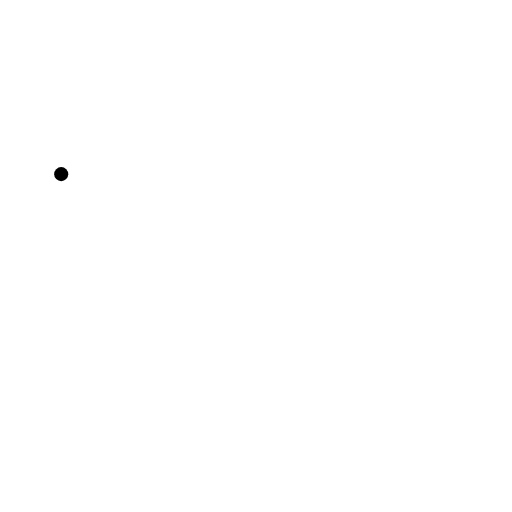
t = 0.00 s
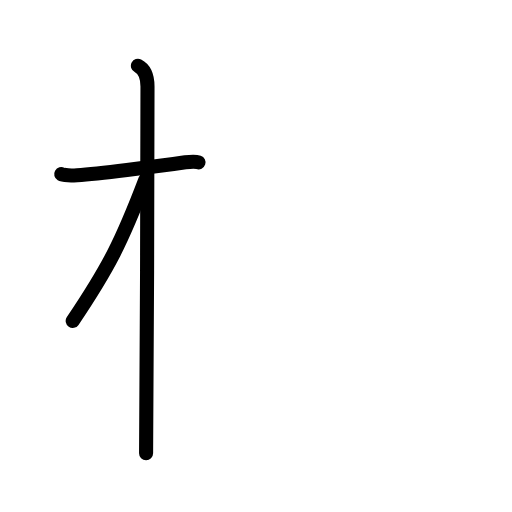
t = 2.80 s
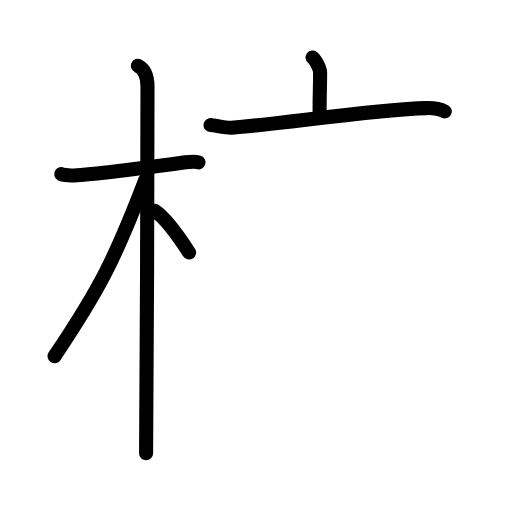
t = 5.60 s
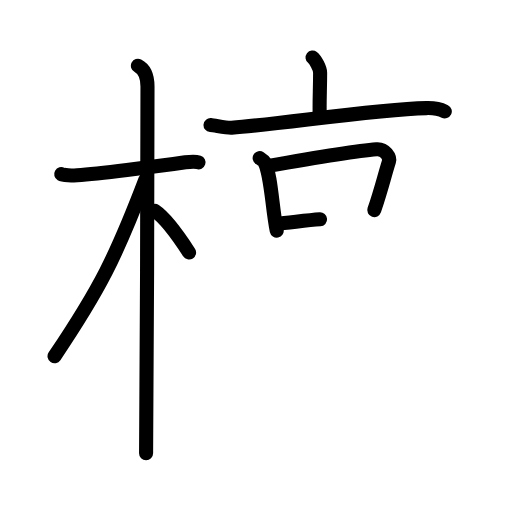
t = 8.40 s
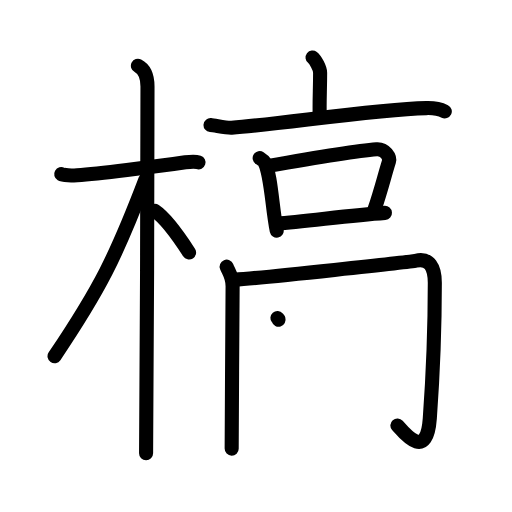
t = 11.20 s
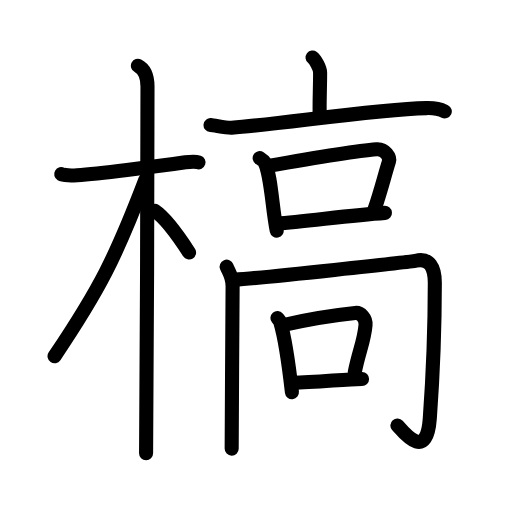
t = 14.00 s

The animated SVG that drew these frames (rendered in a browser with its animation timeline set to each time). Animation: 43 SMIL elements (animate=43); one cycle of 14.00 s.

<?xml version="1.0" encoding="UTF-8"?>
<!--
AniKanjiVG is licensed by CC-BY-SA Paul C. Sommerhoff (https://bitbucket.org/sommerhoff/anikanjivg).
AniKanjiVG uses KanjiVG which is licensed by CC-BY-SA Ulrich Apel (http://kanjivg.tagaini.net).
See also http://creativecommons.org/licenses/by-sa/3.0/
-->
<svg xmlns:kvg='http://kanjivg.tagaini.net' xmlns='http://www.w3.org/2000/svg' width='109' height='109' viewBox='0 0 109 109' style='fill:none;stroke:#000000;stroke-width:3;stroke-linecap:round;stroke-linejoin:round;' id="kvg:kanji_069c1"><g id="kvg:069c1" kvg:element="槁"><g id="kvg:069c1-g1" kvg:element="木" kvg:position="left" kvg:radical="general"><path id="kvg:069c1-s1" kvg:type="㇐" d="M13.03,37.07c0.35,0.2,2.45,0.33,3.39,0.26c4.05-0.33,16.54-1.79,23.04-2.77c0.94-0.14,2.21-0.2,2.8,0"><animate attributeName="d" begin="0.0s" dur="0.3333333333333333s" from="M13.03,37.07C13.03,37.07,13.03,37.07,13.03,37.07" to="M13.03,37.07c0.35,0.2,2.45,0.33,3.39,0.26" />
<animate attributeName="d" begin="0.3333333333333333s" dur="0.3333333333333333s" from="M13.03,37.07c0.35,0.2,2.45,0.33,3.39,0.26c0,0,0,0,0,0,0" to="M13.03,37.07c0.35,0.2,2.45,0.33,3.39,0.26c4.05-0.33,16.54-1.79,23.04-2.77" />
<animate attributeName="d" begin="0.6666666666666666s" dur="0.3333333333333333s" from="M13.03,37.07c0.35,0.2,2.45,0.33,3.39,0.26c4.05-0.33,16.54-1.79,23.04-2.77c0,0,0,0,0,0,0" to="M13.03,37.07c0.35,0.2,2.45,0.33,3.39,0.26c4.05-0.33,16.54-1.79,23.04-2.77c0.94-0.14,2.21-0.2,2.8,0" />
</path>
<path id="kvg:069c1-s2" kvg:type="㇑" d="M29.36,14c0.91,0.47,2.04,1.5,2.04,4.42c0,0.95-0.12,72.25-0.3,78.08"><animate attributeName="d" begin="1.0s" dur="0.5s" from="M29.36,14C29.36,14,29.36,14,29.36,14" to="M29.36,14c0.91,0.47,2.04,1.5,2.04,4.42" />
<animate attributeName="d" begin="1.5s" dur="0.5s" from="M29.36,14c0.91,0.47,2.04,1.5,2.04,4.42c0,0,0,0,0,0,0" to="M29.36,14c0.91,0.47,2.04,1.5,2.04,4.42c0,0.95-0.12,72.25-0.3,78.08" />
<animate attributeName="d" begin="0s" dur="1.0s" from="M-100,-100" to="M-100,-100" />
</path>
<path id="kvg:069c1-s3" kvg:type="㇒" d="M30.94,38.28c-6.23,16.34-9.69,23.25-19.33,37.56"><animate attributeName="d" begin="2.0s" dur="1.0s" from="M30.94,38.28C30.94,38.28,30.94,38.28,30.94,38.28" to="M30.94,38.28c-6.23,16.34-9.69,23.25-19.33,37.56" />
<animate attributeName="d" begin="0s" dur="2.0s" from="M-100,-100" to="M-100,-100" />
</path>
<path id="kvg:069c1-s4" kvg:type="㇔/㇏" d="M32.97,44.9c2.37,1.59,5.28,5.76,7.28,8.85"><animate attributeName="d" begin="3.0s" dur="1.0s" from="M32.97,44.9C32.97,44.9,32.97,44.9,32.97,44.9" to="M32.97,44.9c2.37,1.59,5.28,5.76,7.28,8.85" />
<animate attributeName="d" begin="0s" dur="3.0s" from="M-100,-100" to="M-100,-100" />
</path>
</g>
<g id="kvg:069c1-g2" kvg:element="高" kvg:position="right"><g id="kvg:069c1-g3" kvg:position="top"><g id="kvg:069c1-g4" kvg:element="亠"><path id="kvg:069c1-s5" kvg:type="㇑a" d="M66.54,12.25c0.61,0.47,1.61,2.29,1.61,3.22c0,3.45-0.19,6.54-0.08,9.46"><animate attributeName="d" begin="4.0s" dur="0.5s" from="M66.54,12.25C66.54,12.25,66.54,12.25,66.54,12.25" to="M66.54,12.25c0.61,0.47,1.61,2.29,1.61,3.22" />
<animate attributeName="d" begin="4.5s" dur="0.5s" from="M66.54,12.25c0.61,0.47,1.61,2.29,1.61,3.22c0,0,0,0,0,0,0" to="M66.54,12.25c0.61,0.47,1.61,2.29,1.61,3.22c0,3.45-0.19,6.54-0.08,9.46" />
<animate attributeName="d" begin="0s" dur="4.0s" from="M-100,-100" to="M-100,-100" />
</path>
<path id="kvg:069c1-s6" kvg:type="㇐" d="M44.82,26.63c1.06,0.1,3.46,0.64,4.49,0.56c10.84-0.82,30.17-3.88,41.45-4.18c1.74-0.05,2.63,0.05,3.93,0.71"><animate attributeName="d" begin="5.0s" dur="0.3333333333333333s" from="M44.82,26.63C44.82,26.63,44.82,26.63,44.82,26.63" to="M44.82,26.63c1.06,0.1,3.46,0.64,4.49,0.56" />
<animate attributeName="d" begin="5.333333333333333s" dur="0.3333333333333333s" from="M44.82,26.63c1.06,0.1,3.46,0.64,4.49,0.56c0,0,0,0,0,0,0" to="M44.82,26.63c1.06,0.1,3.46,0.64,4.49,0.56c10.84-0.82,30.17-3.88,41.45-4.18" />
<animate attributeName="d" begin="5.666666666666667s" dur="0.3333333333333333s" from="M44.82,26.63c1.06,0.1,3.46,0.64,4.49,0.56c10.84-0.82,30.17-3.88,41.45-4.18c0,0,0,0,0,0,0" to="M44.82,26.63c1.06,0.1,3.46,0.64,4.49,0.56c10.84-0.82,30.17-3.88,41.45-4.18c1.74-0.05,2.63,0.05,3.93,0.71" />
<animate attributeName="d" begin="0s" dur="5.0s" from="M-100,-100" to="M-100,-100" />
</path>
</g>
<g id="kvg:069c1-g5" kvg:element="口"><path id="kvg:069c1-s7" kvg:type="㇑" d="M55.28,33.67c0.41,0.27,0.84,0.49,1.02,0.82c1.43,2.63,1.63,9.89,2.61,14.61"><animate attributeName="d" begin="6.0s" dur="0.5s" from="M55.28,33.67C55.28,33.67,55.28,33.67,55.28,33.67" to="M55.28,33.67c0.41,0.27,0.84,0.49,1.02,0.82" />
<animate attributeName="d" begin="6.5s" dur="0.5s" from="M55.28,33.67c0.41,0.27,0.84,0.49,1.02,0.82c0,0,0,0,0,0,0" to="M55.28,33.67c0.41,0.27,0.84,0.49,1.02,0.82c1.43,2.63,1.63,9.89,2.61,14.61" />
<animate attributeName="d" begin="0s" dur="6.0s" from="M-100,-100" to="M-100,-100" />
</path>
<path id="kvg:069c1-s8" kvg:type="㇕b" d="M56.87,35.36c8.63-1.52,18.37-3.2,23.31-3.59c1.81-0.14,2.89,1.74,2.64,2.56c-1.07,3.41-1.55,5.7-3.14,10.4"><animate attributeName="d" begin="7.0s" dur="0.3333333333333333s" from="M56.87,35.36C56.87,35.36,56.87,35.36,56.87,35.36" to="M56.87,35.36c8.63-1.52,18.37-3.2,23.31-3.59" />
<animate attributeName="d" begin="7.333333333333333s" dur="0.3333333333333333s" from="M56.87,35.36c8.63-1.52,18.37-3.2,23.31-3.59c0,0,0,0,0,0,0" to="M56.87,35.36c8.63-1.52,18.37-3.2,23.31-3.59c1.81-0.14,2.89,1.74,2.64,2.56" />
<animate attributeName="d" begin="7.666666666666667s" dur="0.3333333333333333s" from="M56.87,35.36c8.63-1.52,18.37-3.2,23.31-3.59c1.81-0.14,2.89,1.74,2.64,2.56c0,0,0,0,0,0,0" to="M56.87,35.36c8.63-1.52,18.37-3.2,23.31-3.59c1.81-0.14,2.89,1.74,2.64,2.56c-1.07,3.41-1.55,5.7-3.14,10.4" />
<animate attributeName="d" begin="0s" dur="7.0s" from="M-100,-100" to="M-100,-100" />
</path>
<path id="kvg:069c1-s9" kvg:type="㇐b" d="M58.93,47.6c5.73-0.36,15.16-1.73,23.02-2.28"><animate attributeName="d" begin="8.0s" dur="1.0s" from="M58.93,47.6C58.93,47.6,58.93,47.6,58.93,47.6" to="M58.93,47.6c5.73-0.36,15.16-1.73,23.02-2.28" />
<animate attributeName="d" begin="0s" dur="8.0s" from="M-100,-100" to="M-100,-100" />
</path>
</g>
</g>
<g id="kvg:069c1-g6" kvg:position="bottom"><g id="kvg:069c1-g7" kvg:element="冂"><path id="kvg:069c1-s10" kvg:type="㇑" d="M48.25,56.77c0.47,1.16,1.27,2.05,1.27,4.15c0,5.84-0.2,26.34-0.2,34.59"><animate attributeName="d" begin="9.0s" dur="0.5s" from="M48.25,56.77C48.25,56.77,48.25,56.77,48.25,56.77" to="M48.25,56.77c0.47,1.16,1.27,2.05,1.27,4.15" />
<animate attributeName="d" begin="9.5s" dur="0.5s" from="M48.25,56.77c0.47,1.16,1.27,2.05,1.27,4.15c0,0,0,0,0,0,0" to="M48.25,56.77c0.47,1.16,1.27,2.05,1.27,4.15c0,5.84-0.2,26.34-0.2,34.59" />
<animate attributeName="d" begin="0s" dur="9.0s" from="M-100,-100" to="M-100,-100" />
</path>
<path id="kvg:069c1-s11" kvg:type="㇆a" d="M49.93,59.55c6.42-0.46,37.4-3.76,38.58-4.04c2.92-0.7,4.06,1.46,4.06,4.7c0,10.28-0.32,18.53-1.07,28.87c-0.65,8.89-5,3.67-6.9,1.5"><animate attributeName="d" begin="10.0s" dur="0.25s" from="M49.93,59.55C49.93,59.55,49.93,59.55,49.93,59.55" to="M49.93,59.55c6.42-0.46,37.4-3.76,38.58-4.04" />
<animate attributeName="d" begin="10.25s" dur="0.25s" from="M49.93,59.55c6.42-0.46,37.4-3.76,38.58-4.04c0,0,0,0,0,0,0" to="M49.93,59.55c6.42-0.46,37.4-3.76,38.58-4.04c2.92-0.7,4.06,1.46,4.06,4.7" />
<animate attributeName="d" begin="10.5s" dur="0.25s" from="M49.93,59.55c6.42-0.46,37.4-3.76,38.58-4.04c2.92-0.7,4.06,1.46,4.06,4.7c0,0,0,0,0,0,0" to="M49.93,59.55c6.42-0.46,37.4-3.76,38.58-4.04c2.92-0.7,4.06,1.46,4.06,4.7c0,10.28-0.32,18.53-1.07,28.87" />
<animate attributeName="d" begin="10.75s" dur="0.25s" from="M49.93,59.55c6.42-0.46,37.4-3.76,38.58-4.04c2.92-0.7,4.06,1.46,4.06,4.7c0,10.28-0.32,18.53-1.07,28.87c0,0,0,0,0,0,0" to="M49.93,59.55c6.42-0.46,37.4-3.76,38.58-4.04c2.92-0.7,4.06,1.46,4.06,4.7c0,10.28-0.32,18.53-1.07,28.87c-0.65,8.89-5,3.67-6.9,1.5" />
<animate attributeName="d" begin="0s" dur="10.0s" from="M-100,-100" to="M-100,-100" />
</path>
</g>
<g id="kvg:069c1-g8" kvg:element="口"><path id="kvg:069c1-s12" kvg:type="㇑" d="M59.06,67.7c0.25,0.29,0.5,0.53,0.61,0.89c0.86,2.87,1.89,9.76,2.48,14.9"><animate attributeName="d" begin="11.0s" dur="0.5s" from="M59.06,67.7C59.06,67.7,59.06,67.7,59.06,67.7" to="M59.06,67.7c0.25,0.29,0.5,0.53,0.61,0.89" />
<animate attributeName="d" begin="11.5s" dur="0.5s" from="M59.06,67.7c0.25,0.29,0.5,0.53,0.61,0.89c0,0,0,0,0,0,0" to="M59.06,67.7c0.25,0.29,0.5,0.53,0.61,0.89c0.86,2.87,1.89,9.76,2.48,14.9" />
<animate attributeName="d" begin="0s" dur="11.0s" from="M-100,-100" to="M-100,-100" />
</path>
<path id="kvg:069c1-s13" kvg:type="㇕b" d="M60.61,69.14C67.5,67.5,72,67,75.62,66.62c1.19-0.13,2.31,1.18,2.2,2.56c-0.29,3.44-1.37,5.45-2.3,10.08"><animate attributeName="d" begin="12.0s" dur="0.3333333333333333s" from="M60.61,69.14C60.61,69.14,60.61,69.14,60.61,69.14" to="M60.61,69.14C67.5,67.5,72,67,75.62,66.62" />
<animate attributeName="d" begin="12.333333333333334s" dur="0.3333333333333333s" from="M60.61,69.14C67.5,67.5,72,67,75.62,66.62c0,0,0,0,0,0,0" to="M60.61,69.14C67.5,67.5,72,67,75.62,66.62c1.19-0.13,2.31,1.18,2.2,2.56" />
<animate attributeName="d" begin="12.666666666666666s" dur="0.3333333333333333s" from="M60.61,69.14C67.5,67.5,72,67,75.62,66.62c1.19-0.13,2.31,1.18,2.2,2.56c0,0,0,0,0,0,0" to="M60.61,69.14C67.5,67.5,72,67,75.62,66.62c1.19-0.13,2.31,1.18,2.2,2.56c-0.29,3.44-1.37,5.45-2.3,10.08" />
<animate attributeName="d" begin="0s" dur="12.0s" from="M-100,-100" to="M-100,-100" />
</path>
<path id="kvg:069c1-s14" kvg:type="㇐b" d="M62.27,81.48c4.98,0,11.23-0.81,14.81-0.81"><animate attributeName="d" begin="13.0s" dur="1.0s" from="M62.27,81.48C62.27,81.48,62.27,81.48,62.27,81.48" to="M62.27,81.48c4.98,0,11.23-0.81,14.81-0.81" />
<animate attributeName="d" begin="0s" dur="13.0s" from="M-100,-100" to="M-100,-100" />
</path>
</g>
</g>
</g>
</g>
</svg>
